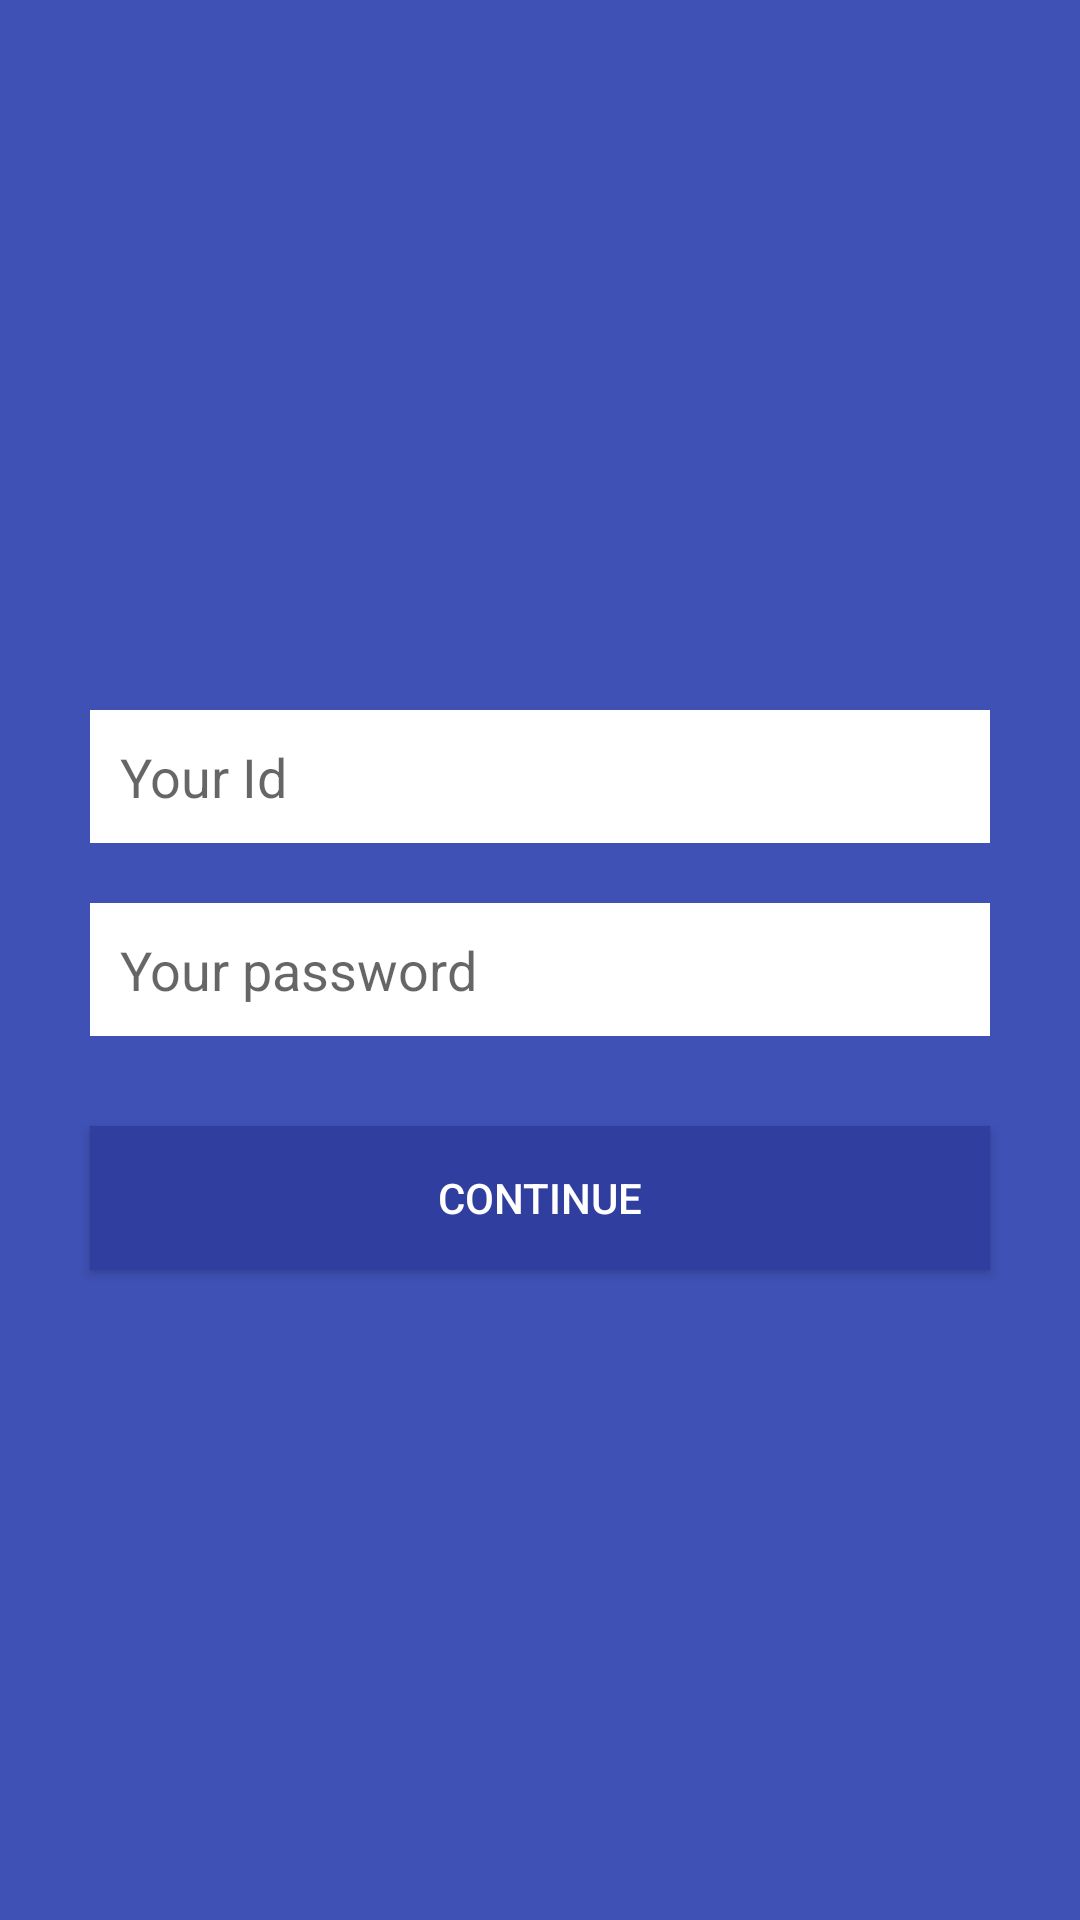

The Android layout XML behind this screen, and the referenced resources:
<!-- AndroidManifest.xml: application theme AppTheme -->
<!-- res/layout/activity_login.xml -->
<?xml version="1.0" encoding="utf-8"?>
<LinearLayout xmlns:android="http://schemas.android.com/apk/res/android"
    xmlns:app="http://schemas.android.com/apk/res-auto"
    android:layout_width="match_parent"
    android:layout_height="match_parent"
    android:background="@color/colorPrimary"
    android:orientation="vertical">

    <android.support.design.widget.AppBarLayout
        android:id="@+id/appbar"
        android:layout_width="match_parent"
        android:layout_height="wrap_content"
        android:theme="@style/ThemeOverlay.AppCompat.Dark.ActionBar">

        <android.support.v7.widget.Toolbar
            android:id="@+id/toolbar_actionbar"
            style="@style/ToolbarNormalTheme"
            app:title="@string/login"
            app:titleTextColor="@color/colorWhite" />

    </android.support.design.widget.AppBarLayout>

    <ScrollView xmlns:android="http://schemas.android.com/apk/res/android"
        android:layout_width="match_parent"
        android:layout_height="match_parent"
        android:fillViewport="true"
        android:fitsSystemWindows="true">

        <LinearLayout
            android:layout_width="match_parent"
            android:layout_height="wrap_content"
            android:layout_gravity="center"
            android:gravity="center"
            android:orientation="vertical">

            <EditText
                android:id="@+id/id_box"
                android:layout_width="300dp"
                android:layout_height="wrap_content"
                android:layout_marginTop="20dp"
                android:background="@color/colorWhite"
                android:gravity="start"
                android:hint="@string/your_id"
                android:padding="10dp" />

            <EditText
                android:id="@+id/password_box"
                android:layout_width="300dp"
                android:layout_height="wrap_content"
                android:layout_marginTop="20dp"
                android:background="@color/colorWhite"
                android:gravity="start"
                android:hint="@string/your_password"
                android:inputType="textPassword"
                android:padding="10dp" />

            <Button
                android:id="@+id/continue_button"
                android:layout_width="300sp"
                android:layout_height="wrap_content"
                android:layout_gravity="center_horizontal"
                android:layout_marginTop="30sp"
                android:background="@color/colorPrimaryDark"
                android:text="@string/continue_"
                android:textColor="@color/colorWhite" />

        </LinearLayout>

    </ScrollView>

</LinearLayout>
<!-- resources referenced by this layout -->
<resources>
  <color name="colorPrimary">#3F51B5</color>
  <color name="colorPrimaryDark">#303F9F</color>
  <color name="colorWhite">#ffffff</color>
  <string name="continue_">CONTINUE</string>
  <string name="login">Login</string>
  <string name="your_id">Your Id</string>
  <string name="your_password">Your password</string>
  <style name="AppTheme" parent="Theme.AppCompat.Light.NoActionBar">
          
          <item name="colorPrimary">@color/colorPrimary</item>
          <item name="colorPrimaryDark">@color/colorPrimaryDark</item>
          <item name="colorAccent">@color/colorAccent</item>
      </style>
  <color name="colorAccent">#FF4081</color>
</resources>
